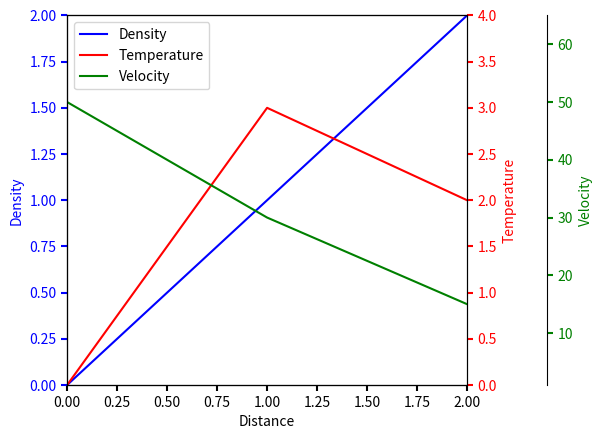

This figure's Python source:
r"""
==========================
Multiple Yaxis With Spines
==========================

Create multiple y axes with a shared x axis. This is done by creating
a `~.axes.Axes.twinx` axes, turning all spines but the right one invisible
and offset its position using `~.spines.Spine.set_position`.

Note that this approach uses `matplotlib.axes.Axes` and their
`~matplotlib.spines.Spine`\s. An alternative approach for parasite
axes is shown in the :doc:`/gallery/axisartist/demo_parasite_axes` and
:doc:`/gallery/axisartist/demo_parasite_axes2` examples.
"""

import matplotlib.pyplot as plt


fig, ax = plt.subplots()
fig.subplots_adjust(right=0.75)

twin1 = ax.twinx()
twin2 = ax.twinx()

# Offset the right spine of twin2.  The ticks and label have already been
# placed on the right by twinx above.
twin2.spines.right.set_position(("axes", 1.2))

(p1,) = ax.plot([0, 1, 2], [0, 1, 2], "b-", label="Density")
(p2,) = twin1.plot([0, 1, 2], [0, 3, 2], "r-", label="Temperature")
(p3,) = twin2.plot([0, 1, 2], [50, 30, 15], "g-", label="Velocity")

ax.set_xlim(0, 2)
ax.set_ylim(0, 2)
twin1.set_ylim(0, 4)
twin2.set_ylim(1, 65)

ax.set_xlabel("Distance")
ax.set_ylabel("Density")
twin1.set_ylabel("Temperature")
twin2.set_ylabel("Velocity")

ax.yaxis.label.set_color(p1.get_color())
twin1.yaxis.label.set_color(p2.get_color())
twin2.yaxis.label.set_color(p3.get_color())

tkw = dict(size=4, width=1.5)
ax.tick_params(axis="y", colors=p1.get_color(), **tkw)
twin1.tick_params(axis="y", colors=p2.get_color(), **tkw)
twin2.tick_params(axis="y", colors=p3.get_color(), **tkw)
ax.tick_params(axis="x", **tkw)

ax.legend(handles=[p1, p2, p3])

plt.show()
